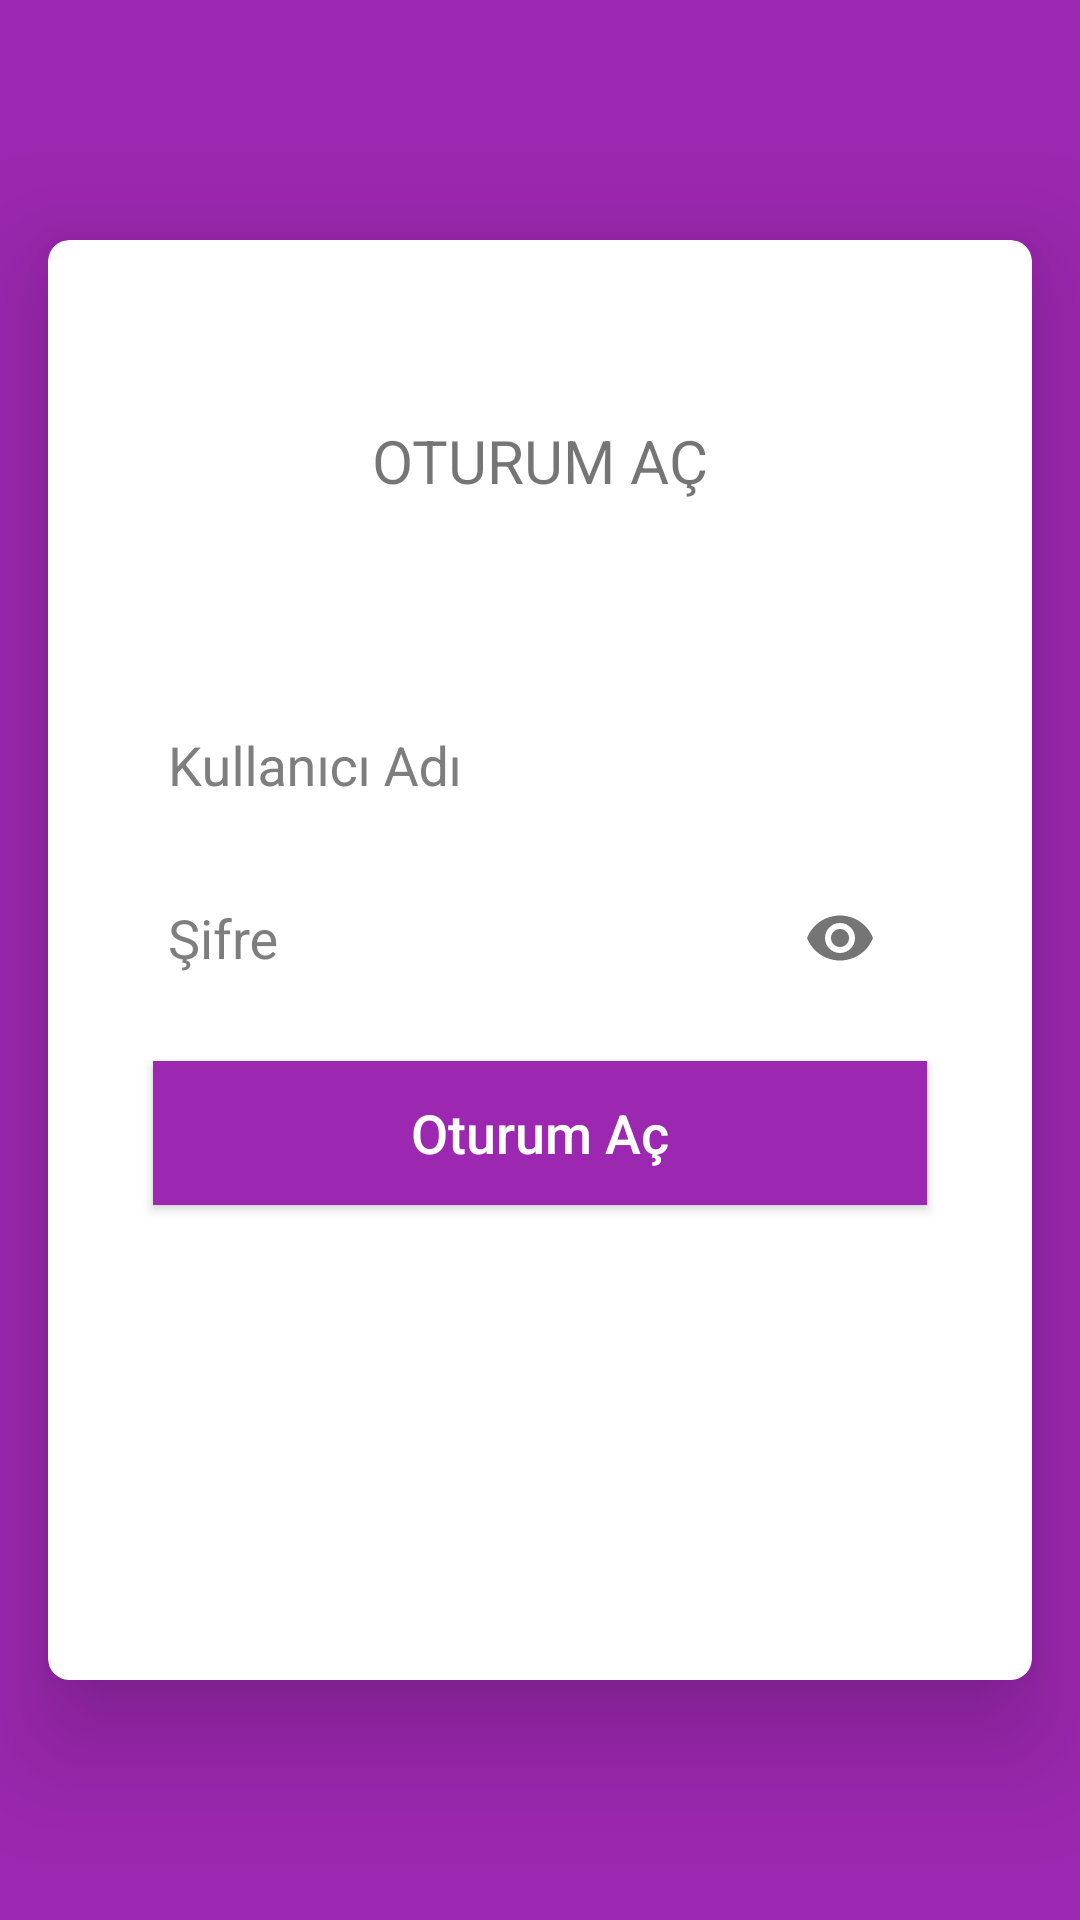

The Android layout XML behind this screen, and the referenced resources:
<!-- AndroidManifest.xml: application theme AppTheme -->
<!-- res/layout/activity_login.xml -->
<?xml version="1.0" encoding="utf-8"?>
<RelativeLayout android:id="@+id/activityMain"
    android:layout_width="match_parent"
    android:layout_height="match_parent"
    android:background="@color/primaryColor"
    xmlns:android="http://schemas.android.com/apk/res/android"
    xmlns:app="http://schemas.android.com/apk/res-auto">

    <androidx.cardview.widget.CardView
        android:layout_width="match_parent"
        android:layout_height="match_parent"
        android:layout_marginLeft="16dp"
        android:layout_marginTop="80dp"
        android:layout_marginRight="16dp"
        android:layout_marginBottom="80dp"
        app:cardCornerRadius="7dp"
        app:cardElevation="22dp">

        <TextView
            android:layout_width="wrap_content"
            android:layout_height="wrap_content"
            android:layout_gravity="center|top"
            android:layout_marginTop="60dp"
            android:text="@string/login_text"
            android:textAllCaps="true"
            android:textSize="20sp" />

        <LinearLayout
            android:layout_width="match_parent"
            android:layout_height="wrap_content"
            android:layout_gravity="center"
            android:layout_margin="20dp"
            android:orientation="vertical">

            <com.google.android.material.textfield.TextInputLayout
                android:layout_width="match_parent"
                android:layout_height="wrap_content"
                android:textColorHint="@color/gray"
                app:hintTextAppearance="@style/TextAppearence.App.TextInputLayout">

                <com.google.android.material.textfield.TextInputEditText
                    android:id="@+id/et_username"
                    style="@style/TextStyle"
                    android:layout_width="match_parent"
                    android:layout_height="wrap_content"
                    android:layout_marginLeft="20dp"
                    android:layout_marginRight="20dp"
                    android:background="@drawable/input_border_bottom"
                    android:cursorVisible="true"
                    android:gravity="center|left|bottom"
                    android:hint="@string/username"
                    android:inputType="text|textPersonName"
                    android:maxLength="50"
                    android:paddingBottom="10dp"
                    android:singleLine="true"
                    android:textColor="@color/black_effective"
                    android:textSize="18sp" />

            </com.google.android.material.textfield.TextInputLayout>

            <com.google.android.material.textfield.TextInputLayout
                android:layout_width="match_parent"
                android:layout_height="wrap_content"
                android:hint="@string/password"
                android:textColorHint="@color/gray"
                app:hintTextAppearance="@style/TextAppearence.App.TextInputLayout"
                app:passwordToggleEnabled="true">

                <com.google.android.material.textfield.TextInputEditText
                    android:id="@+id/et_password"
                    style="@style/TextStyle"
                    android:layout_width="match_parent"
                    android:layout_height="wrap_content"
                    android:layout_marginLeft="20dp"
                    android:layout_marginTop="30dp"
                    android:layout_marginRight="20dp"
                    android:background="@drawable/input_border_bottom"
                    android:cursorVisible="true"
                    android:gravity="center|left|bottom"
                    android:inputType="textPassword"
                    android:singleLine="true"
                    android:maxLength="50"
                    android:imeOptions="actionDone"
                    android:paddingBottom="10dp"
                    android:textColor="@color/black_effective"
                    android:textSize="18sp" />

            </com.google.android.material.textfield.TextInputLayout>

            <Button
                android:id="@+id/btn_server_login"
                style="@style/Button.Primary"
                android:background="@color/primaryColor"
                android:layout_width="match_parent"
                android:layout_height="wrap_content"
                android:layout_gravity="center"
                android:layout_margin="15dp"
                android:padding="10dp"
                android:text="@string/login"
                android:textSize="18dp" />
        </LinearLayout>

    </androidx.cardview.widget.CardView>

</RelativeLayout>
<!-- resources referenced by this layout -->
<resources>
  <color name="black_effective">#2a2a2a</color>
  <color name="gray">#7e7e7e</color>
  <color name="primaryColor">#9c27b0</color>
  <string name="login">Oturum Aç</string>
  <string name="login_text">Oturum Aç</string>
  <string name="password">Şifre</string>
  <string name="username">Kullanıcı Adı</string>
  <style name="Button.Primary" parent="Button">
          <item name="android:textColor">@color/white</item>
          <item name="background">@drawable/button_primary_bg</item>
      </style>
  <style name="TextAppearence.App.TextInputLayout" parent="@android:style/TextAppearance">
          <item name="android:textColor">@color/gray</item>
      </style>
  <style name="TextStyle">
          <item name="android:layout_marginTop">2dp</item>
          <item name="android:layout_marginBottom">2dp</item>
          <item name="android:layout_marginLeft">2dp</item>
          <item name="android:layout_marginRight">2dp</item>
          <item name="android:textColor">@color/black_effective</item>
      </style>
  <style name="AppTheme" parent="Theme.AppCompat.Light.NoActionBar">
          
          <item name="colorPrimary">@color/primaryColor</item>
          <item name="colorPrimaryDark">@color/primaryDarkColor</item>
          <item name="colorAccent">@color/secondaryColor</item>
          <item name="drawerArrowStyle">@style/MaterialDrawer.DrawerArrowStyle</item>
          <item name="colorControlNormal">@color/white</item>
      </style>
  <style name="Button" parent="Widget.AppCompat.Button">
          <item name="android:textColor">@color/black_effective</item>
          <item name="android:layout_height">48dp</item>
          <item name="android:layout_width">match_parent</item>
          <item name="android:paddingLeft">8dp</item>
          <item name="android:paddingRight">8dp</item>
          <item name="textAllCaps">false</item>
          <item name="android:textSize">16sp</item>
          <item name="background">@drawable/button_bg</item>
          <item name="android:foreground">?selectableItemBackground</item>
      </style>
  <color name="white">#ffffff</color>
  <!-- drawable button_primary_bg (drawable) -->
  <?xml version="1.0" encoding="utf-8"?>
  <selector xmlns:android="http://schemas.android.com/apk/res/android">
      <item android:drawable="@color/primaryColor" android:state_pressed="true" />
      <item android:drawable="@color/black_effective" android:state_focused="true" />
      <item android:drawable="@color/black_effective" />
  </selector>
  <color name="primaryDarkColor">#6a0080</color>
  <color name="secondaryColor">#673ab7</color>
  <style name="MaterialDrawer.DrawerArrowStyle" parent="Widget.AppCompat.DrawerArrowToggle">
          <item name="spinBars">false</item>
          <item name="color">@color/white</item>
      </style>
</resources>
